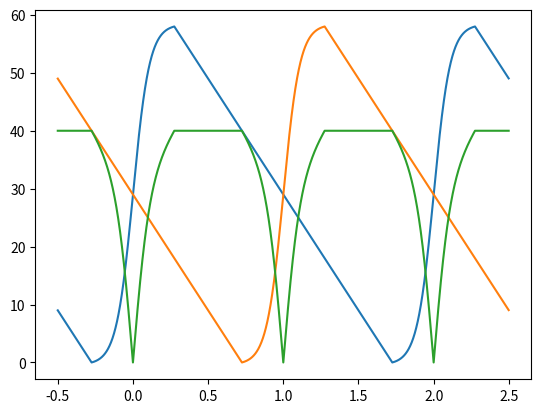

Python code for this plot:
#!/usr/bin/env python

import matplotlib.pyplot as plt
import math

step_size = 40
fraction_still = 0.225
fraction_moving = 0.55

def stance_step_fwd(t):
  return 0.5 - t + fraction_still
  #if (t + 0.5) < fraction_still:
    #return swing_step_fwd(t) + 1.0
  #elif (t + 0.5) < fraction_still + fraction_moving:
    ##return -0.5 * math.cos(math.pi * ((t + 0.5) - fraction_still) / fraction_moving)
    ##scale = 10
    ##t = scale * (-0.5 + (t + 0.5 - fraction_still) / fraction_moving)
    ##minVal = sigmoid(-scale * 0.5)
    ##maxVal = sigmoid(scale * 0.5)
    
    ###print -2 * (t - fraction_still) / fraction_moving
    ##return (1 - 2 * m) * (0.5 - (sigmoid(t) - minVal) / (maxVal - minVal))
    #x = (t + 0.5 - fraction_still) / fraction_moving
    #m2 = 0.75# / fraction_moving
    #return -m2 * x + 0.25 + 0.125
  #else:
    #return swing_step_fwd(t) - 1.0
  

def sigmoid(t):
  return 1.0 / (1.0 + math.exp(-t))

def swing_step_fwd(t):
  if (t + 0.5) < fraction_still:
    return -0.5 - t + fraction_still
  if (t + 0.5) < fraction_still + fraction_moving:
    #return -0.5 * math.cos(math.pi * ((t + 0.5) - fraction_still) / fraction_moving)
    scale = 10
    t = scale * (-0.5 + (t + 0.5 - fraction_still) / fraction_moving)
    minVal = sigmoid(-scale * 0.5)
    maxVal = sigmoid(scale * 0.5)
    
    #print -2 * (t - fraction_still) / fraction_moving
    return (1.0 + fraction_still * 2) * (-0.5 + (sigmoid(t) - minVal) / (maxVal - minVal)) + 0.5 + fraction_still
  else:
    return 1.5 - t + fraction_still

numVals = 1000
ts = [x / float(numVals) - 0.5 for x in range(numVals)]

left = []
right = []
xs = []

right.extend(map(stance_step_fwd,ts))
left.extend(map(swing_step_fwd,ts))
xs.extend(ts)

right.extend(map(swing_step_fwd,ts))
left.extend(map(stance_step_fwd,ts))
xs.extend([t + 1.0 for t in ts])

right.extend(map(stance_step_fwd,ts))
left.extend(map(swing_step_fwd,ts))
xs.extend([t + 2.0 for t in ts])

right = [step_size * y for y in right]
left = [step_size * y for y in left]

offset = [abs(l - r) for l,r in zip(left,right)]

plt.plot(xs,left)
plt.plot(xs,right)
plt.plot(xs,offset)
plt.show()
